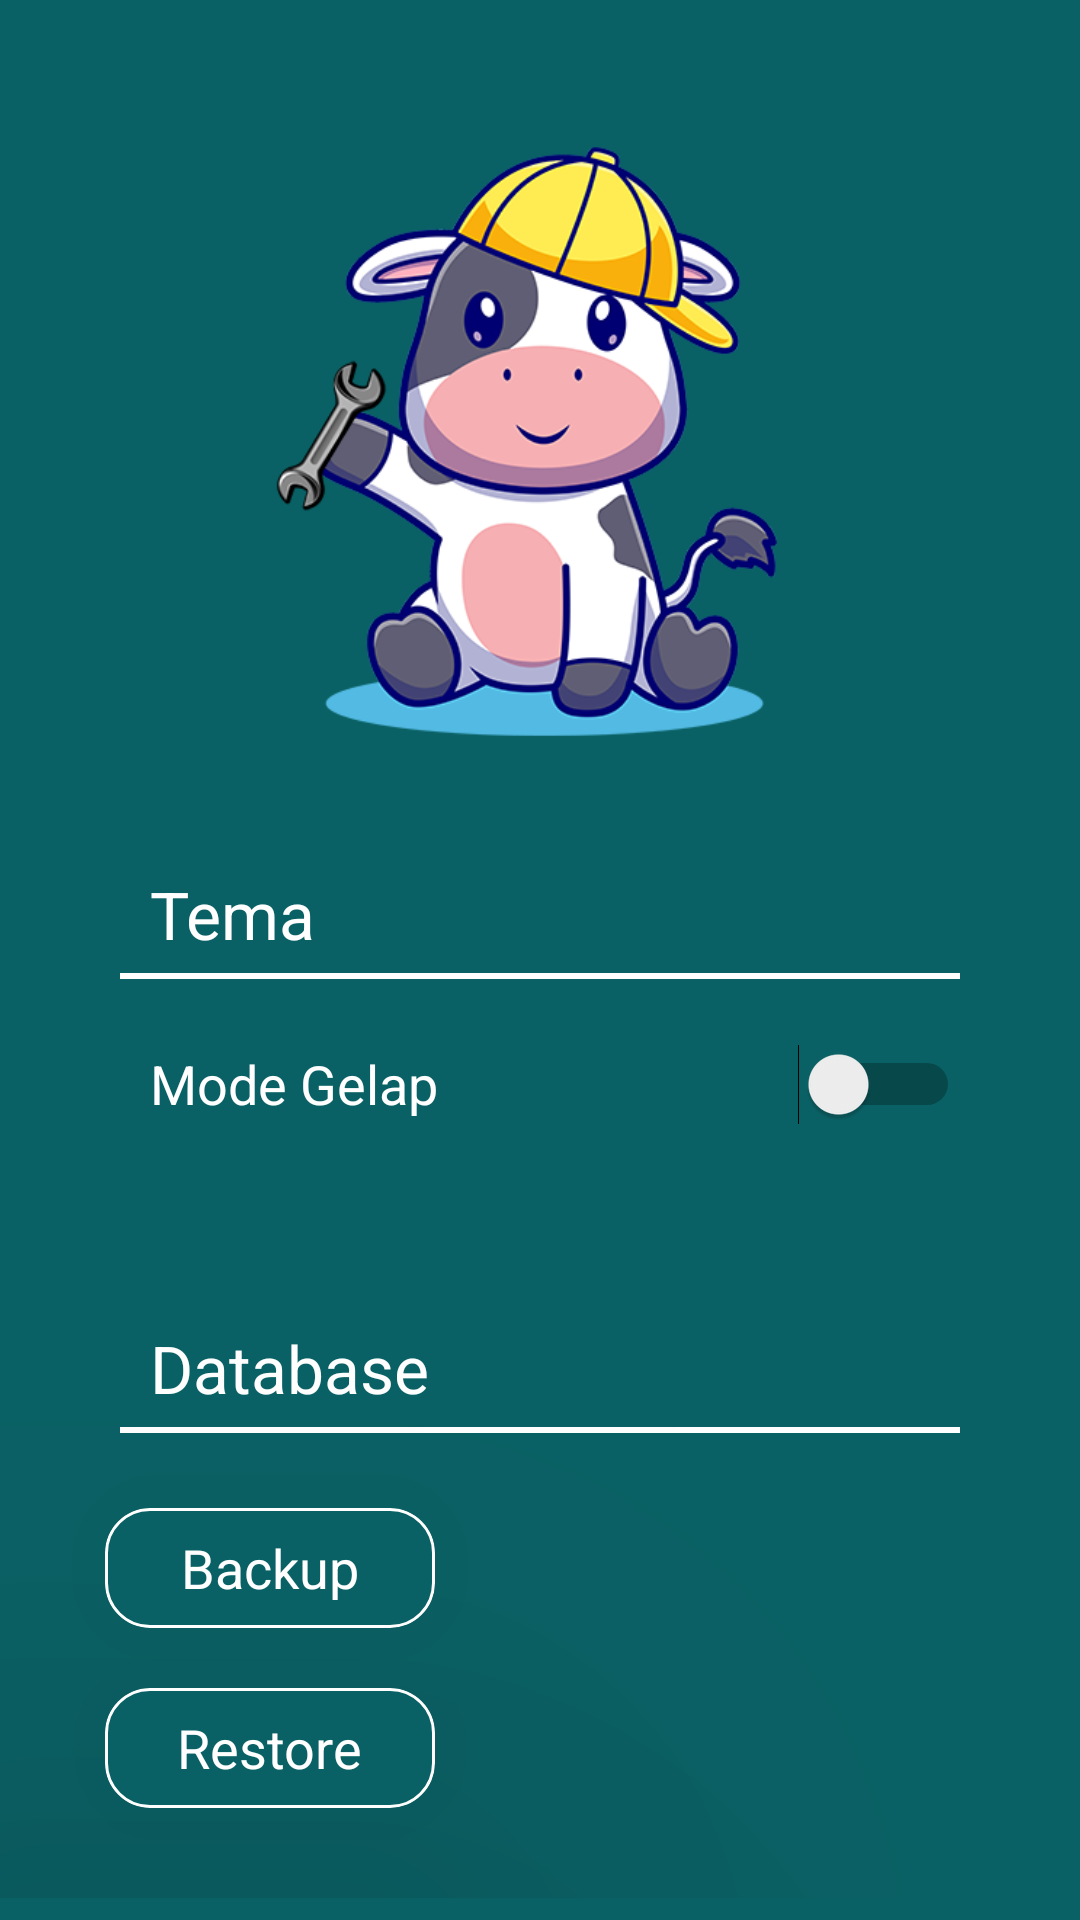

Layout XML and referenced resources for this Android screen:
<!-- AndroidManifest.xml: application theme Theme.Bobosa -->
<!-- res/layout/fragment_option.xml -->
<?xml version="1.0" encoding="utf-8"?>
<LinearLayout xmlns:android="http://schemas.android.com/apk/res/android"
    xmlns:tools="http://schemas.android.com/tools"
    android:layout_width="match_parent"
    android:layout_height="match_parent"
    xmlns:app="http://schemas.android.com/apk/res-auto"
    android:orientation="vertical"
    android:background="@color/blue"
    tools:context=".View.Fragment.HomeFragment">

    
    
    
    <ScrollView
        android:layout_width="match_parent"
        android:layout_height="match_parent">

        <LinearLayout
            android:orientation="vertical"
            android:layout_width="match_parent"
            android:layout_height="match_parent">

            <ImageView
                android:src="@drawable/compresseed_cow_worker"
                android:layout_marginTop="20dp"
                android:layout_width="match_parent"
                android:layout_height="250dp"
                android:padding="1dp"
                />

            <LinearLayout
                android:orientation="vertical"
                android:layout_width="match_parent"
                android:layout_height="wrap_content">

                <RelativeLayout
                    android:layout_width="match_parent"
                    android:layout_height="wrap_content">
                    <TextView

                        android:textColor="@color/white"
                        android:textSize="22sp"
                        android:layout_marginTop="20dp"
                        android:text="Tema"
                        android:layout_marginHorizontal="50dp"
                        android:layout_width="wrap_content"
                        android:layout_height="wrap_content">

                    </TextView>


                </RelativeLayout>

                <View
                    android:layout_width="match_parent"
                    android:layout_height="2dp"
                    android:layout_marginVertical="5dp"
                    android:layout_marginHorizontal="40dp"
                    android:background="@color/white"/>

            </LinearLayout>

            <RelativeLayout
                android:layout_width="match_parent"
                android:layout_height="wrap_content">
                <TextView
                    android:id="@+id/title"
                    android:textColor="@color/white"
                    android:textSize="18sp"
                    android:layout_centerVertical="true"
                    android:text="Mode Gelap"
                    android:layout_marginHorizontal="50dp"
                    android:layout_width="wrap_content"
                    android:layout_height="wrap_content">

                </TextView>

                <Switch
                    android:id="@+id/switch1"
                    android:layout_alignParentEnd="true"

                    android:layout_marginHorizontal="40dp"
                    android:layout_width="100dp"

                    android:layout_height="60dp"
                    android:layout_centerInParent="true"
                    android:textColor="@color/white"

                    tools:ignore="UseSwitchCompatOrMaterialXml" />
            </RelativeLayout>


            <LinearLayout
                android:orientation="vertical"
                android:layout_marginTop="30dp"
                android:layout_width="match_parent"
                android:layout_height="wrap_content">

                <RelativeLayout
                    android:layout_width="match_parent"
                    android:layout_height="wrap_content">
                    <TextView

                        android:textColor="@color/white"
                        android:textSize="22sp"
                        android:layout_marginTop="20dp"
                        android:text="Database"
                        android:layout_marginHorizontal="50dp"
                        android:layout_width="wrap_content"
                        android:layout_height="wrap_content">

                    </TextView>


                </RelativeLayout>

                <View
                    android:layout_width="match_parent"
                    android:layout_height="2dp"
                    android:layout_marginVertical="5dp"
                    android:layout_marginHorizontal="40dp"
                    android:background="@color/white"/>

            </LinearLayout>

            <com.google.android.material.card.MaterialCardView
                android:id="@+id/backupdb"
                android:translationZ="100dp"
                app:strokeColor="@color/white"
                app:strokeWidth="1dp"
                android:padding="3dp"

                android:background="@drawable/shadow_background"
                android:layout_marginTop="20dp"
                android:layout_marginHorizontal="35dp"
                app:cardCornerRadius="15dp"
                android:layout_width="110dp"
                android:layout_height="40dp">

                <LinearLayout
                    android:background="@color/blue"
                    android:layout_alignParentBottom="true"
                    android:gravity="center_horizontal"
                    android:orientation="horizontal"
                    android:layout_width="match_parent"
                    android:layout_height="40dp">

                    <TextView
                        android:layout_gravity="center_vertical"
                        android:textColor="@color/white"
                        android:text="Backup"
                        android:textSize="18sp"
                        android:layout_width="wrap_content"
                        android:layout_height="wrap_content">
                    </TextView>
                </LinearLayout>
            </com.google.android.material.card.MaterialCardView>

            <com.google.android.material.card.MaterialCardView
                android:id="@+id/restoredb"
                android:translationZ="100dp"
                app:strokeColor="@color/white"
                app:strokeWidth="1dp"
                android:padding="3dp"
                android:layout_marginBottom="30dp"
                android:background="@drawable/shadow_background"
                android:layout_marginTop="20dp"
                android:layout_marginHorizontal="35dp"
                app:cardCornerRadius="15dp"
                android:layout_width="110dp"
                android:layout_height="40dp">

                <LinearLayout
                    android:background="@color/blue"
                    android:layout_alignParentBottom="true"
                    android:gravity="center_horizontal"
                    android:orientation="horizontal"
                    android:layout_width="match_parent"
                    android:layout_height="40dp">

                    <TextView
                        android:layout_gravity="center_vertical"
                        android:textColor="@color/white"
                        android:text="Restore"

                        android:textSize="18sp"

                        android:layout_width="wrap_content"
                        android:layout_height="wrap_content">
                    </TextView>
                </LinearLayout>
            </com.google.android.material.card.MaterialCardView>











        </LinearLayout>
    </ScrollView>


    


</LinearLayout>
<!-- resources referenced by this layout -->
<resources>
  <color name="blue">#0a6165</color>
  <color name="white">#FFFFFFFF</color>
  <!-- drawable compresseed_cow_worker: png bitmap (drawable, 114994 bytes) -->
  <!-- drawable shadow_background: vector/xml drawable (drawable, 2033 chars, omitted) -->
  <style name="Theme.Bobosa" parent="Theme.MaterialComponents.DayNight.NoActionBar">
          
          <item name="colorPrimary">@color/purple_500</item>
          <item name="colorPrimaryVariant">@color/purple_700</item>
          <item name="colorOnPrimary">@color/white</item>
          
          <item name="colorSecondary">@color/teal_200</item>
          <item name="colorSecondaryVariant">@color/teal_700</item>
          <item name="colorOnSecondary">@color/black</item>
          
          <item name="android:statusBarColor">?attr/colorPrimaryVariant</item>
          
  
      </style>
  <color name="purple_500">#FF6200EE</color>
  <color name="purple_700">#FF3700B3</color>
  <color name="teal_200">#FF03DAC5</color>
  <color name="teal_700">#FF018786</color>
  <color name="black">#FF000000</color>
</resources>
